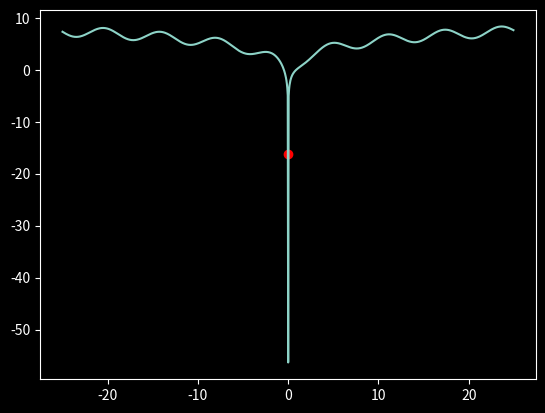

Here is the Python script that generated this plot:
import math
import numpy as np
import matplotlib.pyplot as plt
import pandas as pd

plt.style.use('dark_background')
pd.set_option('display.float_format', lambda x: '%.4f' % x)

def f(x):
    return math.log(math.pow(x, 2)) + 1 - math.sin(x)


def painter_decorator(func):
    def draw(*args):
        p = func(*args)
        xx = np.arange(max(-25, p - 25), p + 25, 0.05)
        yy = np.array([f(x) for x in xx])
        plt.plot(xx, yy)
        plt.scatter(p, f(p), c='r')
        plt.show()

    return draw

prev_step = 0
debug_list = []


def debug_start(l, r, *args):
    global prev_step, debug_list
    debug_list = [[l, r] + list(args) + [None]]
    prev_step = r - l


def debug_tick(l, r, step, *args):
    global prev_step, debug_list
    attitude = step / prev_step
    prev_step = step
    debug_list.append([l, r] + list(args) + [attitude])


def debug_result(*args):
    global debug_list
    args = list(args) + ['attitude']
    frame = pd.DataFrame(debug_list, columns=args)
    ord_args = args
    r_id = 1
    while r_id < len(args) - 1 and not ord_args[r_id + 1].startswith('f'):
        ord_args[r_id], ord_args[r_id + 1] = ord_args[r_id + 1], ord_args[r_id]
        r_id += 1

    return frame[ord_args]

@painter_decorator
def golden_section_search(l, r, eps, s=1):
    d = lambda: gr * (r - l)
    gr = (math.sqrt(5) - 1) * .5
    x1, x2 = r - d(), l + d()
    f1, f2 = s * f(x1), s * f(x2)
    debug_start(l, r, *[x1, x2, f1, f2])
    while r - l > eps:
        if f1 > f2:
            l, x1, f1 = x1, x2, f2
            x2 = l + d()
            f2 = s * f(x2)
        else:
            r, x2, f2 = x2, x1, f1
            x1 = r - d()
            f1 = s * f(x1)
        debug_tick(l, r, r - l, *[x1, x2, f1, f2])

    return (l + r) * .5
golden_section_search(-1.5, 2, 0.001)
debug_result(*['l', 'r', 'x1', 'x2', 'f(x1)', 'f(x2)'])